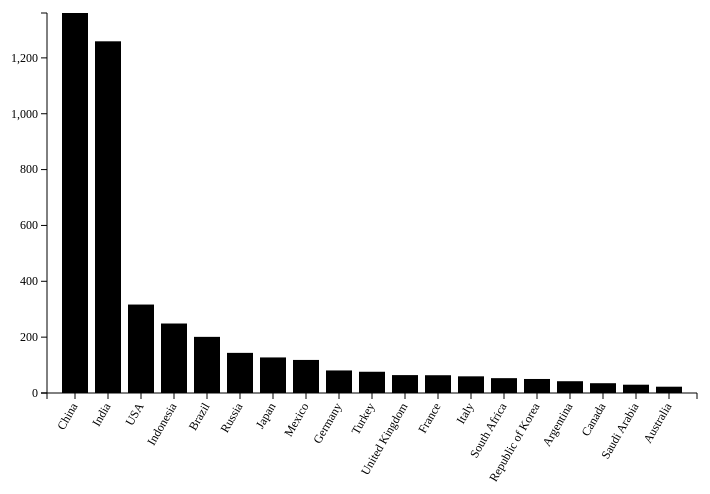
D3 v3 page, settled after 360 driven frames (6 s of simulated time); the page loaded 1 data file(s).


// ── js/populationGraph.js
/******************************************************************************
Author : Srinivasarao Kandregula

*******************************************************************************/
//see D3 Margin convention : http://bl.ocks.org/mbostock/3019563o
var margin={ top:20, right:10, bottom: 100, left:40},
    width=700 - margin.right-margin.left,
    height=500- margin.top-margin.bottom;
/******************************************************************************
Define SVG
Still confused  about SVG? see the chapter -3
The 'g' element used as a container for grouping objects,
The SVG will be in "lightgrey" background to help to visualize it.
see
*****************************************************************************/
var svg_population=d3.select('#population')
        .append('svg')
        .attr({
        "width": width + margin.right + margin.left,
        "height": height + margin.top + margin.bottom
        })
        .append('g')
            .attr("transform", "translate(" + margin.left + ',' + margin.right + ')');

/*****************************************************************************
SCALE and AXIS are two different methods of d3.
See D3API referance for info on AXIS and SCALE.
See d3 api referance to understand different between Oridnal vs linear SCALE
******************************************************************************/
var xScale=d3.scale.ordinal()
.rangeRoundBands([0,width], 0.2,0.2);
var yScale=d3.scale.linear()
.range([height, 0]);
//define axis
var xAxis=d3.svg.axis()
    .scale(xScale)
    .orient("bottom");
var yAxis=d3.svg.axis()
    .scale(yScale)
    .orient("left");

/******************************************************************************
TO understand how toimport data.See d3 api referance on json file.
Understand the different between .tsv ,csv and json files,
To import .tsv and csv file use d3.tsv or d3.csv(), respectively
*****************************************************************************/
d3.json("json/population.json", function(error, data){
    if(error){
    console.log("Error");
    }
 /***************************************************************************
  Convert data with necessary . we want to make our graph value are represented
  as integer ratherthan the string. Use "+" before the variable to convert a string
  representing of number to an actual number. Sometimes time the data will be number
  format, but when in doubt use "+" to avoid issues

  ****************************************************************************/
  data.forEach(function(d){
        d.Population2013=+ d.Population2013;
        d.CountryName=d.CountryName;
        console.log(d.popultion2013);
    });
    data.sort(function(a,b){
    return b.Population2013- a.Population2013;
    });
// specify the domains of x and y scales
xScale.domain(data.map(function(d){
    return d.CountryName;
}));
yScale.domain([0, d3.max(data, function(d){
    return d.Population2013;
})]);
//draw the bars
svg_population.selectAll('rect')
    .data(data)
    .enter()
    .append('rect')
    .attr("height", 0)
    .attr("y", height)
    .transition().duration(3000)
    .delay(function(d,i){
        return i*200;
    })
    .attr({
        'x': function(d){
        return xScale(d.CountryName);
        },
        'y': function(d){
        return yScale(d.Population2013);
        },
        "width": xScale.rangeBand(),
        "height": function(d){
        return height-yScale(d.Population2013);
        }
    });

// append x axis and y axis
svg_population.append("g")
    .attr("class", "x axis")
    .attr("transform", "translate(0, " + height + ")")
    .call(xAxis)
    .selectAll('text')
    .attr("transform", "rotate(-60)")
    .attr("dx","-0.8em")
    .attr("dy", "-0;.25em")
    .style("text-anchor","end")
    .style("font-size", "12px");
svg_population.append("g")
    .attr("class", "y axis")
    .call(yAxis)
    .style("font-size", "12px");
});


### data: json/population.json
[
 {
  "CountryName": "Argentina",
  "Population2013": "42.2"
 },
 {
  "CountryName": "Australia",
  "Population2013": "23.3"
 },
 {
  "CountryName": "Brazil",
  "Population2013": "201"
 },
 {
  "CountryName": "Canada",
  "Population2013": "35.11"
 },
 {
  "CountryName": "China",
  "Population2013": "1361"
 },
 {
  "CountryName": "France",
  "Population2013": "63.65"
 },
 {
  "CountryName": "Germany",
  "Population2013": "80.77"
 },
 {
  "CountryName": "India",
  "Population2013": "1259"
 },
 "... 11 more items"
]